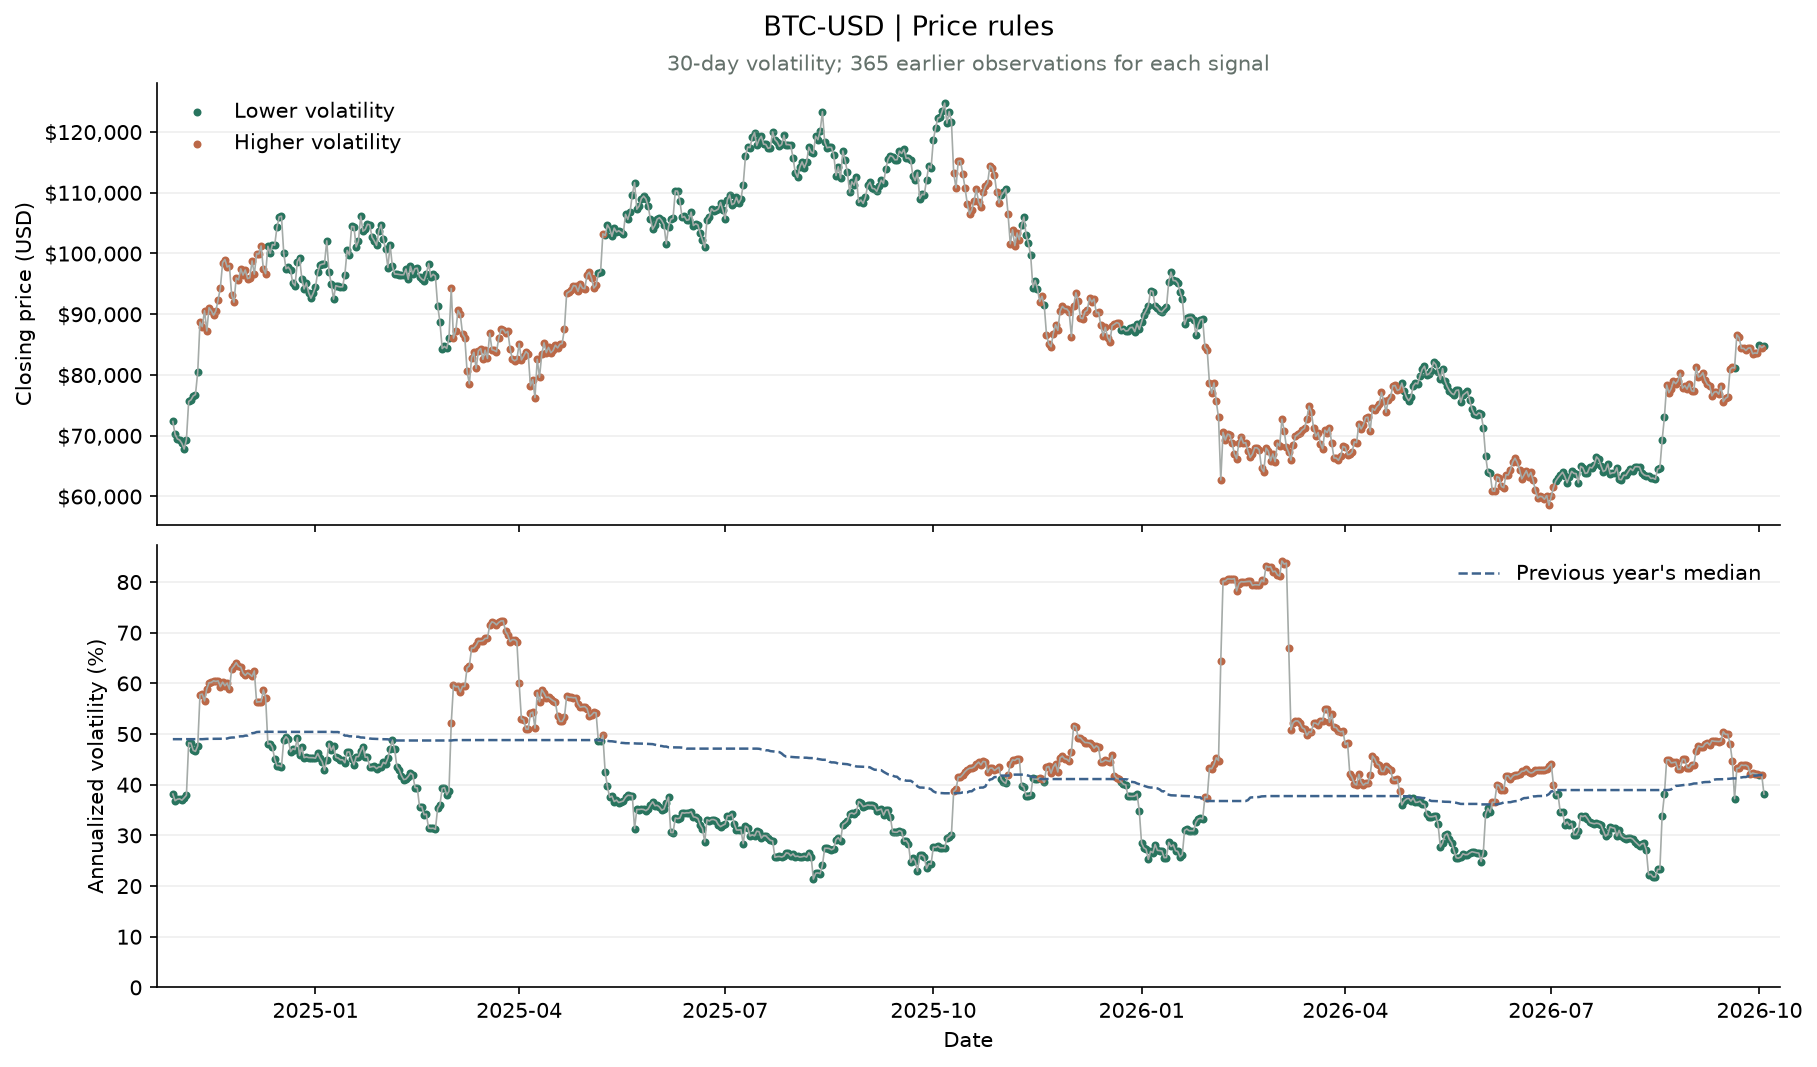

The data file committed next to this chart (first rows):
Date, Price, Previous regime, Volatility %, Threshold %, Regime, Training through, Changed
2024-11-11, 88701, Lower volatility, 57.76, 48.99, Higher volatility, 2024-11-10, True
2024-12-11, 101173, Higher volatility, 48.01, 50.45, Lower volatility, 2024-12-10, True
2025-03-02, 94248, Lower volatility, 52.09, 48.73, Higher volatility, 2025-03-01, True
2025-05-06, 96802, Higher volatility, 48.59, 48.81, Lower volatility, 2025-05-05, True
2025-05-08, 103241, Lower volatility, 49.75, 48.73, Higher volatility, 2025-05-07, True
2025-05-09, 102971, Higher volatility, 42.55, 48.73, Lower volatility, 2025-05-08, True
2025-10-10, 113214, Lower volatility, 38.71, 38.31, Higher volatility, 2025-10-09, True
2025-10-31, 109556, Higher volatility, 41.07, 41.8, Lower volatility, 2025-10-30, True
2025-11-03, 106548, Lower volatility, 41.91, 41.8, Higher volatility, 2025-11-02, True
2025-11-09, 104720, Higher volatility, 39.8, 42, Lower volatility, 2025-11-08, True
2025-11-17, 92094, Lower volatility, 41.36, 41.12, Higher volatility, 2025-11-16, True
2025-11-19, 91466, Higher volatility, 40.48, 41.12, Lower volatility, 2025-11-18, True
2025-11-20, 86632, Lower volatility, 43.45, 41.12, Higher volatility, 2025-11-19, True
2025-12-23, 87414, Higher volatility, 40.54, 41.12, Lower volatility, 2025-12-22, True
2026-01-29, 84562, Lower volatility, 37.58, 36.79, Higher volatility, 2026-01-28, True
2026-04-26, 78658, Higher volatility, 36.02, 37.76, Lower volatility, 2026-04-25, True
2026-06-05, 60923, Lower volatility, 36.54, 36.12, Higher volatility, 2026-06-04, True
2026-07-03, 62544, Higher volatility, 37.99, 38.95, Lower volatility, 2026-07-02, True
2026-08-21, 78335, Lower volatility, 44.91, 38.95, Higher volatility, 2026-08-20, True
2026-09-20, 81143, Higher volatility, 37.24, 41.25, Lower volatility, 2026-09-19, True
2026-09-21, 86603, Lower volatility, 43.21, 41.25, Higher volatility, 2026-09-20, True
2026-10-01, 84853, Higher volatility, 41.87, 41.91, Lower volatility, 2026-09-30, True
2026-10-02, 84497, Lower volatility, 41.92, 41.91, Higher volatility, 2026-10-01, True
2026-10-03, 84764, Higher volatility, 38.15, 41.92, Lower volatility, 2026-10-02, True
